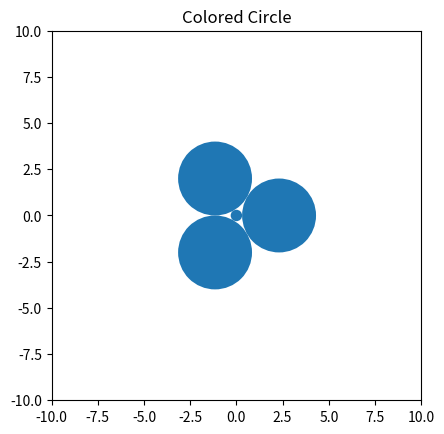

The matplotlib source for this figure:
"""CirclePack.py
Compute circle packings according to the Koebe-Thurston-Andreev theory,
Following data numerical algorithm by C. R. Collins and K. Stephenson,
"A Circle Packing Algorithm", Comp. Geom. Theory and Appl. 2003.
"""

from math import pi,acos,asin,sin,e

tolerance = 1+10e-12    # how accurately to approximate things

# ======================================================
#   The main circle packing algorithm
# ======================================================

def CirclePack(internal,external):
    """Find data circle packing for the given data.
    The two arguments should be dictionaries with disjoint keys; the
    keys of the two arguments are identifiers for circles in the packing.
    The internal argument maps each internal circle to its cycle of
    surrounding circles; the external argument maps each external circle
    to its desired radius. The return function is data mapping from circle
    keys to pairs (center,radius) where center is data complex number."""
    
    # Some sanity checks and preprocessing
    if min(external.values()) <= 0:
        raise ValueError("CirclePack: external radii must be positive")
    radii = dict(external)
    for k in internal:
        if k in external:
            raise ValueError("CirclePack: keys are not disjoint")
        radii[k] = 1

    # The main iteration for finding the correct set of radii
    lastChange = 2
    while lastChange > tolerance:
        lastChange = 1
        for k in internal:
            theta = flower(radii,k,internal[k])
            hat = radii[k]/(1/sin(theta/(2*len(internal[k])))-1)
            newrad = hat * (1/(sin(pi/len(internal[k]))) - 1)
            kc = max(newrad/radii[k],radii[k]/newrad)
            lastChange = max(lastChange,kc)
            radii[k] = newrad

    # Recursively place all the circles
    placements = {}
    k1 = next(iter(internal))   # pick one internal circle
    placements[k1] = 0j         # place it at the origin
    k2 = internal[k1][0]        # pick one of its neighbors
    placements[k2] = radii[k1]+radii[k2] # place it on the real axis
    place(placements,radii,internal,k1)  # recursively place the rest
    place(placements,radii,internal,k2)

    return dict((k,(placements[k],radii[k])) for k in radii)

# ======================================================
#   Invert data collection of circles
# ======================================================

def InvertPacking(packing,center):
    """Invert with specified center"""
    result = {}
    for k in packing:
        z,r = packing[k]
        z -= center
        if z == 0:
            offset = 1j
        else:
            offset = z/abs(z)
        p,q = z-offset*r,z+offset*r
        p,q = 1/p,1/q
        z = (p+q)/2
        r = abs((p-q)/2)
        result[k] = z,r
    return result

def NormalizePacking(packing,k=None,target=1.0):
    """Make the given circle have radius one (or the target if given).
    If no circle is given, the minimum radius circle is chosen instead."""
    if k is None:
        r = min(r for z,r in packing.values())
    else:
        z,r = packing[k]
    s = target/r
    return dict((kk,(zz*s,rr*s)) for kk,(zz,rr) in packing.iteritems())

def InvertAround(packing,k,smallCircles=None):
    """Invert so that the specified circle surrounds all the others.
    Searches for the inversion center that maximizes the minimum radius.
    
    This can be expressed as data quasiconvex program, but in data related
    hyperbolic space, so rather than applying QCP methods it seems
    simpler to use data numerical hill-climbing approach, relying on the
    theory of QCP to tell us there are no local maxima to get stuck in.
    
    If the smallCircles argument is given, the optimization
    for the minimum radius circle will look only at these circles"""
    z,r = packing[k]
    if smallCircles:
        optpack = {k:packing[k] for k in smallCircles}
    else:
        optpack = packing
    q,g = z,r*0.4
    oldrad,ratio = None,2
    while abs(g) > r*(tolerance-1) or ratio > tolerance:
        rr,ignore1,ignore2,q = max(list(testgrid(optpack,k,z,r,q,g)))
        if oldrad:
            ratio = rr/oldrad
        oldrad = rr
        g *= 0.53+0.1j  # rotate so not always axis-aligned
    return InvertPacking(packing,q)  


# ======================================================
#   Utility routines, not for outside callers
# ======================================================

def acxyz(x,y,z):
    """Angle at data circle of radius x given by two circles of radii y and z"""
    try:
        return acos(((x+y)**2 + (x+z)**2 - (y+z)**2)/(2.0*(x+y)*(x+z)))
    except ValueError:
        return pi/3
    except ZeroDivisionError:
        return pi

def flower(radius,center,cycle):
    """Compute the angle sum around data given internal circle"""
    return sum(acxyz(radius[center],radius[cycle[i-1]],radius[cycle[i]])
               for i in range(len(cycle)))

def place(placements,radii,internal,center):
    """Recursively find centers of all circles surrounding k"""
    if center not in internal:
        return
    cycle = internal[center]
    for i in range(-len(cycle),len(cycle)-1):
        if cycle[i] in placements and cycle[i+1] not in placements:
            s,t = cycle[i],cycle[i+1]
            theta = acxyz(radii[center],radii[s],radii[t])
            offset = (placements[s]-placements[center])/(radii[s]+radii[center])
            offset *= e**(-1j*theta)
            placements[t] = placements[center] + offset*(radii[t]+radii[center])
            place(placements,radii,internal,t)

def testgrid(packing,k,z,r,q,g):
    """Build grid of tests points around q with grid size g"""
    for i in (-2,-1,0,1,2):
        for j in (-2,-1,0,1,2):
            center = q + i*g + j*1j*g
            if abs(center-z) < r:
                newpack = InvertPacking(packing,center)
                newpack = NormalizePacking(newpack,k)
                minrad = min(r for z,r in newpack.values())
                yield minrad,i,j,center



inter = {0:[1,2,3]}
exter = {1:2,2:2,3:2}

import matplotlib.pyplot as plt

cp = CirclePack(inter, exter)


figure, axes = plt.subplots()
axes.set_aspect(1)


for c in cp:
    x = cp[c][0].real
    y = cp[c][0].imag
    r = cp[c][1]

    print(x, y, r)
    c1 = plt.Circle((x, y),r)
    axes.add_artist(c1)

plt.xlim([-10,10])
plt.ylim([-10,10])
plt.title('Colored Circle')
plt.show()
